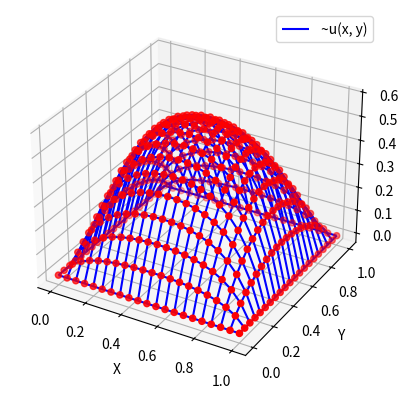

Reproduce this figure in Python.
import math
import tabulate
import numpy as np
import matplotlib.pyplot as plt

# Метод Зейделя

def mu(i, j, grid):
    return 0

def f(i, j, grid):
    x = i * grid.h
    y = j * grid.k
    r = (x - 0.5)**2 + (y - 0.5)**2
    e = math.exp(-grid.b * r ** 2)
    return grid.A * e

def u(x, y):
    return 0

class Grid:
    def __init__(self, w, h, n, m, f, mu, A = 5, b = 0, u = None):
        self.width = w
        self.height = h
        self.n = n
        self.m = m
        self.h = w / n
        self.k = h / m
        self.k_sq = self.k ** 2
        self.h_star = 1 / (self.h ** 2)
        self.k_star = 1 / self.k_sq
        self.a_star = -2 * (self.h_star + self.k_star)
        self.grid = []
        self.f = f
        self.u = u
        self.A = A
        self.b = b

        self.accuracy = []

        self.x = np.linspace(0, self.width,  self.n + 1)
        self.y = np.linspace(0, self.height, self.m + 1)

        self.X, self.Y  = np.meshgrid(self.x, self.y)

        if u:
            self.uv = np.array(u(np.ravel(self.X), np.ravel(self.Y)))
        
        for j in range(m + 1):
            self.grid.append([0] * (n + 1))
            for i in range(n + 1):
                self.set(i, j, mu(i, j, self))

    def __str__(self):
        return self.grid.__str__()

    def get(self, i, j):
        return self.grid[j][i]

    def set(self, i, j, v):
        self.grid[j][i] = v

    def __update(self, i, j):
        prev = self.get(i, j)
        left  = self.h_star * self.get(i - 1, j)
        right = self.h_star * self.get(i + 1, j)
        up    = self.k_star * self.get(i, j + 1)
        down  = self.k_star * self.get(i, j - 1)
        f     = self.f(i, j, self)
        new   = (f + left + right + up + down) / -self.a_star
        self.set(i, j, new)
        return math.fabs(prev - new)

    def __opt_update(self, i, j):
        prev  = self.get(i, j)
        left  = self.get(i - 1, j)
        right = self.get(i + 1, j)
        up    = self.get(i, j + 1)
        down  = self.get(i, j - 1)
        f     = self.f(i, j, self)
        new   = 0.4 * (f * self.k_sq + 0.25 * (left + right) + (up + down))
        self.set(i, j, new)
        return math.fabs(prev - new)

    def solve(self, precision, max_iterations, optimized = False):
        self.accuracy = []

        max_delta = precision + 1
        iterations = 0

        update_function = self.__update
        if optimized:
            update_function = self.__opt_update

        while iterations < max_iterations and max_delta > precision:
            max_delta = -1
            for j in range(1, self.m):
                for i in range(1, self.n):
                    d = update_function(i, j)
                    if d > max_delta:
                        max_delta = d
            iterations += 1
            self.accuracy.append(max_delta)
            print(f'i = {iterations}, z = {max_delta}')

        error = None
        if self.u:
            z     = np.ravel(self.grid)
            diffs = np.absolute(np.subtract(z, self.uv))
            error     = max(diffs[~np.isnan(diffs)])

        return iterations, max_delta, error

    def plot(self):
        fig  = plt.figure(1)

        ax   = fig.add_subplot(1, 1, 1, projection='3d')

        z    = np.ravel(self.grid)
        Z    = z.reshape(self.X.shape)

        ax.plot_wireframe(self.X, self.Y, Z, color='b', rstride = 1, cstride = 1, label='~u(x, y)')     
        ax.scatter(self.X, self.Y, Z, color = 'red')
        ax.set_xlabel('X')
        ax.set_ylabel('Y')
        ax.set_zlabel('V')
        # ax.set_title('~u(x, y)')

        if self.u:
            ZN = self.uv.reshape(self.X.shape)
            # ax = fig.add_subplot(1, 2, 2, projection='3d')
            # ax.scatter(self.X, self.Y, Z, color = 'red')
            # ax.scatter(self.X, self.Y, ZN, color = 'green')
            ax.plot_wireframe(self.X, self.Y, ZN, color='g', rstride = 1, cstride = 1, alpha = 0.5, label='u(x, y)')     
            # ax.set_xlabel('X')
            # ax.set_ylabel('Y')
            # ax.set_zlabel('V')
            # ax.set_title('u(x, y)')

        # fig = plt.figure(2)
        # ax  = fig.add_subplot(1, 1, 1)
        # ax.plot(np.arange(len(self.accuracy)), self.accuracy)
        # ax.set_ylabel('Точность')
        # ax.set_yscale('log')
        # ax.set_xlabel('Итерация')

        plt.legend()
        plt.show()

if __name__ == '__main__':
    grid = Grid(1, 1, 20, 20, f, mu, 5, 0)
    max_iterations = 1000
    iterations, acc, error = grid.solve(1e-14, max_iterations, True)
    print(tabulate.tabulate([['Количество итераций', f'{iterations}/{max_iterations}'], 
                             ['Точность', acc], 
                             ['Погрешность', error]], 
                            tablefmt='simple_grid', colalign=('left','right')))
    # print(grid)
    grid.plot()
